Run: headless pygame with SDL's dummy video driver; simulated clock (each Clock.tick advances the game by its frame time, no real sleeping); random seed 0; keys injected as events and as key.get_pressed() state; no mouse input.
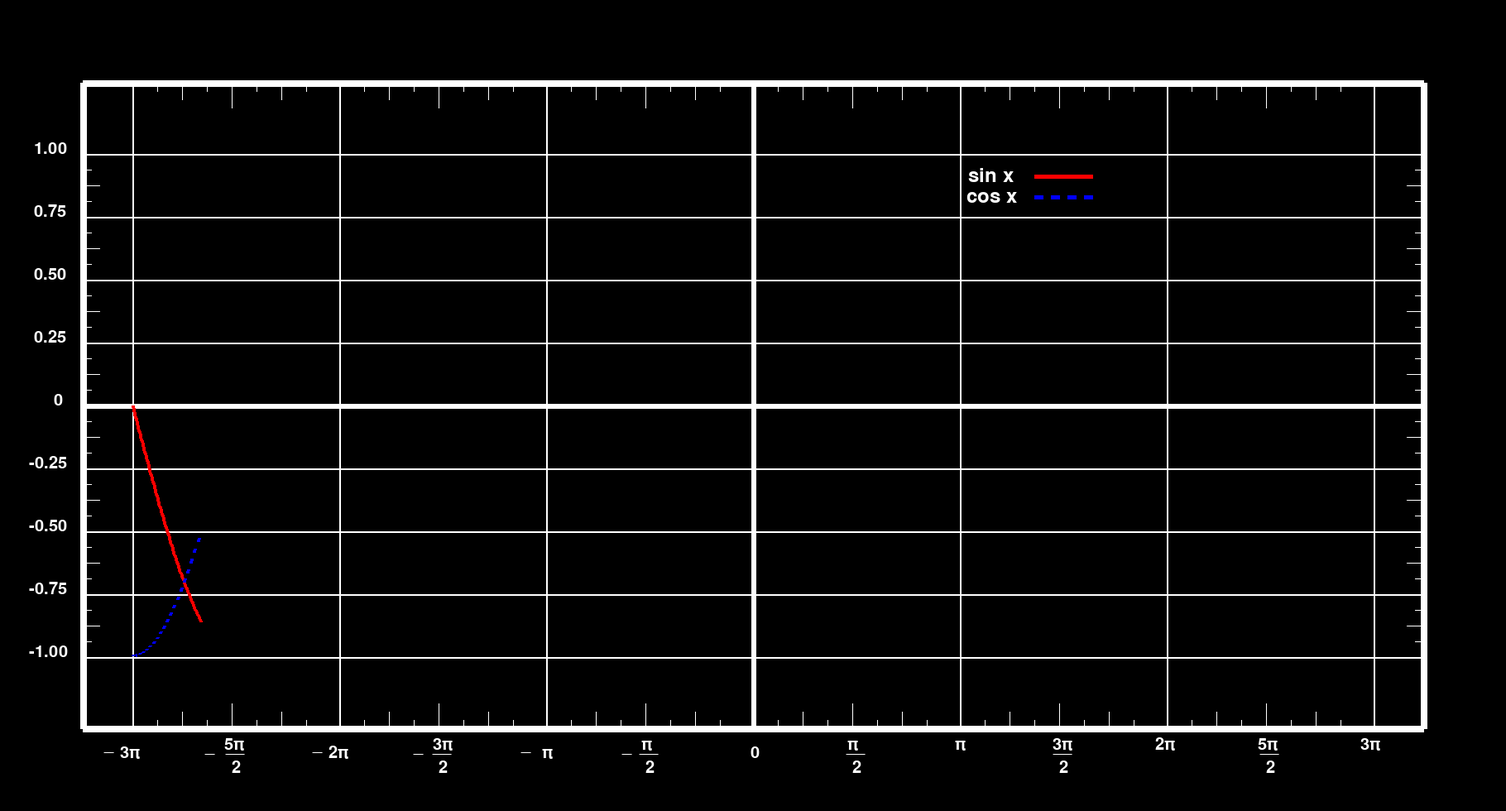
Frame 1 of 4 · flips 1–60 · no input
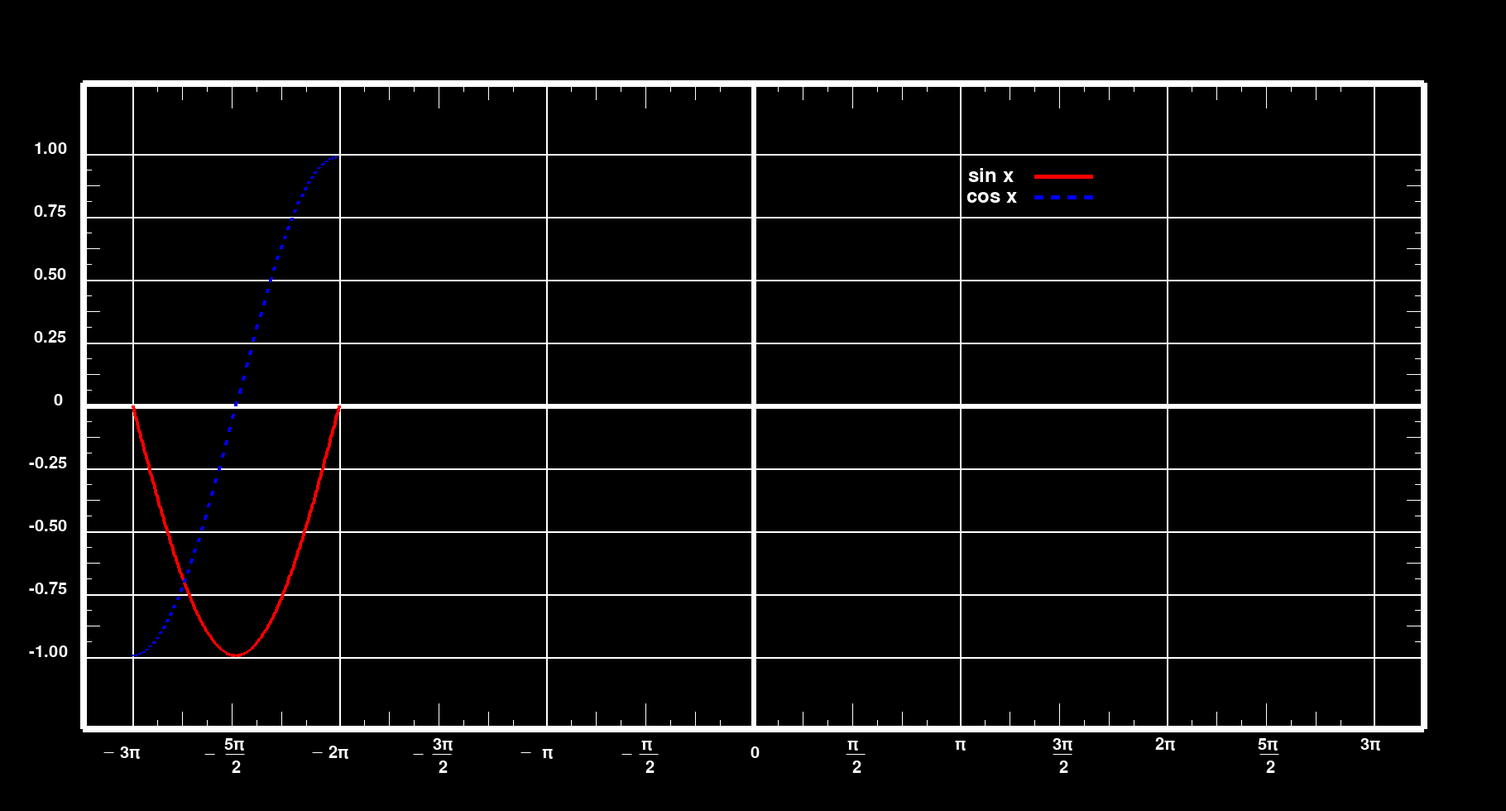
Frame 2 of 4 · flips 61–180 · tapped SPACE, RETURN · held RIGHT (→), D
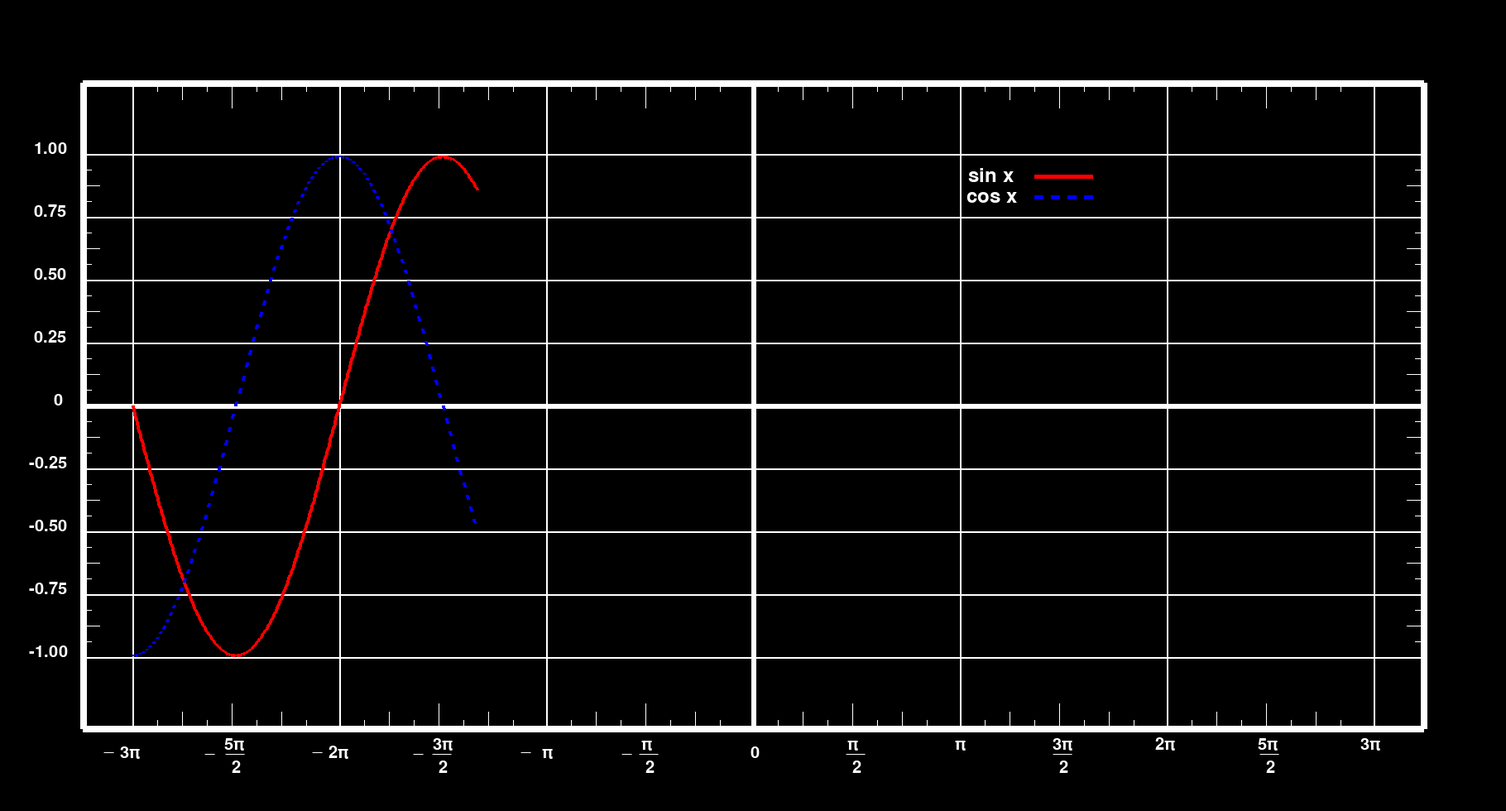
Frame 3 of 4 · flips 181–300 · held DOWN (↓), S
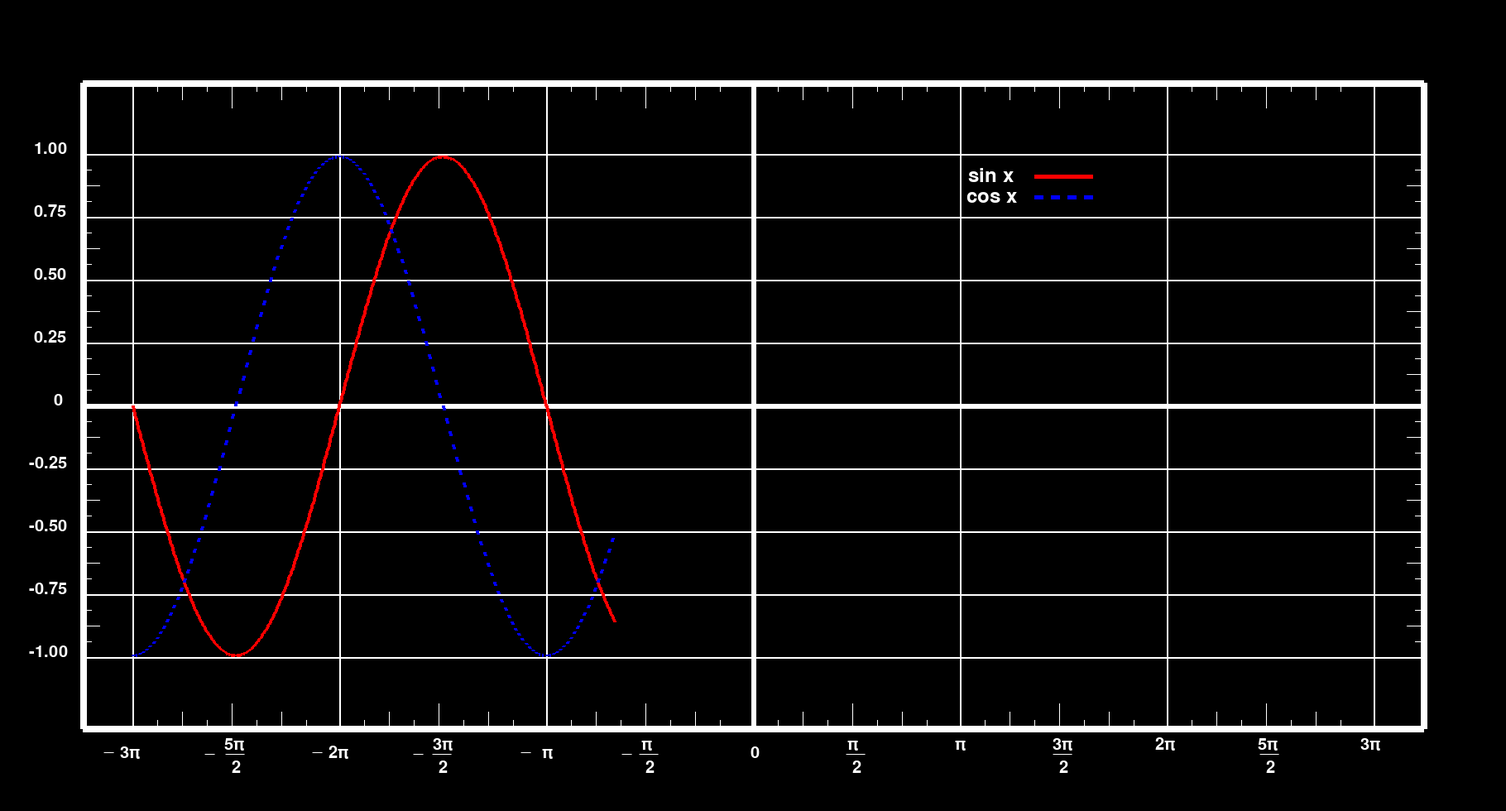
Frame 4 of 4 · flips 301–420 · held LEFT (←), A, UP (↑), W

The pygame program that drew these frames:

import pygame
from math import sin, cos, pi

Black = (0, 0, 0)
White = (255, 255, 255)
Red = (255, 0, 0)
Blue = (0, 0, 255)
nums = ['-1.00', '-0.75', '-0.50', '-0.25', '     0', ' 0.25', ' 0.50', ' 0.75', ' 1.00', '2']
radians = ['3π', '5π', '2π', '3π', ' π', 'π', ' 0']
l, l1, s, c = '__', '_', 'sin x', 'cos x'

pygame.init()

size_of_screen = (1820, 980)
screen = pygame.display.set_mode(size_of_screen)
pygame.display.set_caption('Sin & Cos <3')
screen.fill(Black)
font = pygame.font.SysFont('arial', 30)
font1 = pygame.font.SysFont('arial', 36)
run, Draw = True, True

while run:

    for event in pygame.event.get():
        if event.type == pygame.QUIT:
            run = False

    # upper and lower borders
    pygame.draw.line(screen, White, (100, 100), (1720, 100), 8)
    pygame.draw.line(screen, White, (100, 880), (1720, 880), 8)

    # left and right borders
    pygame.draw.line(screen, White, (100, 100), (100, 880), 8) 
    pygame.draw.line(screen, White, (1720, 100), (1720, 880), 8)

    # the plane
    pygame.draw.line(screen, White, (100, 490), (1720, 490), 6)    # x - axis
    pygame.draw.line(screen, White, (910, 100), (910, 880), 6)    # y - axis

    # marks for the plane
    for y in range(186, 870, 76):
        pygame.draw.line(screen, White, (100, y), (1720, y), 2)
        if 250 < y < 850:
            # small marks
            pygame.draw.line(screen, White, (100, y - 19), (110, y - 19))
            pygame.draw.line(screen, White, (100, y - 57), (110, y - 57)) 
            pygame.draw.line(screen, White, (1720, y - 19), (1710, y - 19)) 
            pygame.draw.line(screen, White, (1720, y - 57), (1710, y - 57)) 

            # big marks
            pygame.draw.line(screen, White, (100, y - 38), (120, y - 38)) 
            pygame.draw.line(screen, White, (1720, y - 38), (1700, y - 38)) 

    for x in range(160, 1720, 250):
        pygame.draw.line(screen, White, (x, 100), (x, 880), 2)
        if 250 < x < 1700:
            # marks for lower line
            pygame.draw.line(screen, White, (x - 220, 880), (x - 220, 870))
            pygame.draw.line(screen, White, (x - 160, 880), (x - 160, 870))
            pygame.draw.line(screen, White, (x - 190, 880), (x - 190, 860)) 
            pygame.draw.line(screen, White, (x - 100, 880), (x - 100, 870))
            pygame.draw.line(screen, White, (x - 40, 880), (x - 40, 870))
            pygame.draw.line(screen, White, (x - 70, 880), (x - 70, 860)) 
            pygame.draw.line(screen, White, (x - 130, 880), (x - 130, 850))

            # marks for upper line
            pygame.draw.line(screen, White, (x - 220, 100), (x - 220, 110))
            pygame.draw.line(screen, White, (x - 160, 100), (x - 160, 110))
            pygame.draw.line(screen, White, (x - 190, 100), (x - 190, 120)) 
            pygame.draw.line(screen, White, (x - 100, 100), (x - 100, 110))
            pygame.draw.line(screen, White, (x - 40, 100), (x - 40, 110))
            pygame.draw.line(screen, White, (x - 70, 100), (x - 70, 120)) 
            pygame.draw.line(screen, White, (x - 130, 100), (x - 130, 130))

    # numbered marks
    cnt = len(nums) - 2
    for i in range(170, 850, 76):                       # y - axis
        text = font.render(nums[cnt], True, White)
        screen.blit(text, (35, i))
        cnt -= 1
    
    cnt = 0
    for i in range(145, 920, 126):
        text = font.render(l1, True, White)
        if cnt % 2 != 0:
            y = 890
            screen.blit(text, (i - 24, 892))
        else:
            y = 900
            if not i + 126 > 920: 
                screen.blit(text, (i - 20, 890))
        text = font.render(radians[cnt], True, White)
        screen.blit(text, (i, y))
        cnt += 1

    cnt -= 1
    for i in range(1024, 1720, 124):
        cnt -= 1        
        if cnt % 2 != 0:
            y = 890
        else:
            y = 890
        text = font.render(radians[cnt], True, White)
        screen.blit(text, (i, y))

    for i in range(284, 1720, 250):
        text = font.render(l, True, White)
        screen.blit(text, (i - 12, 892))
        text = font.render('2', True, White)
        screen.blit(text, (i - 4, 918))

    text = font1.render(s, True, White)
    screen.blit(text, (1170, 200))
    pygame.draw.line(screen, Red, (1250, 213), (1320, 213), 5)
    
    text = font1.render(c, True, White)
    screen.blit(text, (1168, 225))
    for i in range(1250, 1320, 20):
        pygame.draw.line(screen, Blue, (i, 238), (i + 10, 238), 5)

    # drawing graph
    X = 0
    while Draw:
        for i in range(-540, 541):
            pygame.draw.line(screen, Red, (160 + X, 490 - int(sin((i / 180) * pi) * 302)), (161 + X, 490 - int(sin(((i + 1) / 180) * pi) * 302)), 4)
            if i % 3 == 0:
                pygame.draw.line(screen, Blue, (160 + X, 490 - int(cos((i / 180) * pi) * 302)), (161 + X, 490 - int(cos(((i + 1) / 180) * pi) * 302)), 4)
            X += (1500 / 1080)
            pygame.display.update()
            pygame.time.delay(3)
        Draw = False

    pygame.display.flip()
